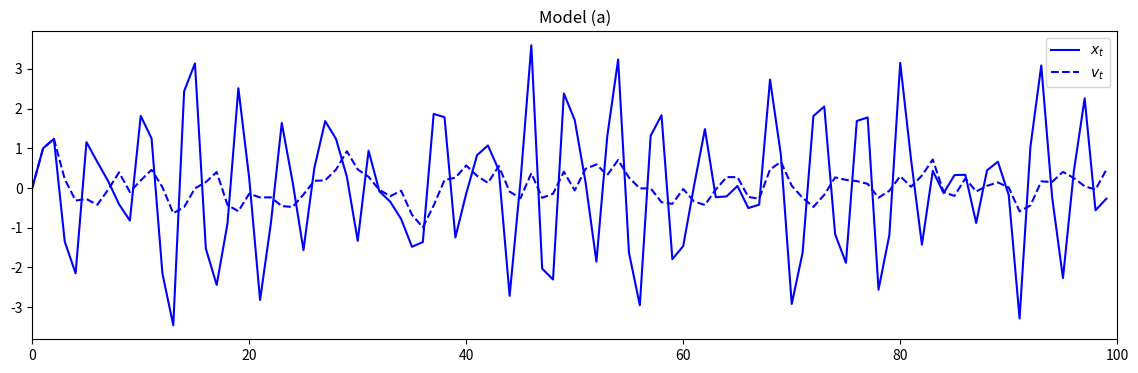

Write the Python code that produced this figure. (Note: this script raises an exception after producing the figure.)
#!/usr/bin/env python3
# -*- coding: utf-8 -*-
"""
Created on Sat Sep 30 21:54:54 2017

[redacted]
"""
import matplotlib.pyplot as plt
import numpy as np
pi = np.pi
# ============  Moving average filter  ===========
def maf(x):
    '''va_t = (xa_t + xa_{t-1} + xa{t-2} + t_{t-3})/4'''
    N = x.size
    v = np.zeros(N)
    v[:3] = x[:3]
    for i in range(3, N):
        v[i] = np.sum( x[i-3: i+1] )/4
    return v
# ============  Generate a Gaussioan white nosie  ============
mu, sigma = 0, 1 # mean and standard deviation
w = np.random.normal(mu, sigma, 100)
# ============  Genereate a signals  ============
t = np.arange(100)
xa = np.zeros(100)
# For model (a)
xa[:2] = t[:2]
# Autoregression xa_t = -0.9*xa_{t-2} + w_t
for i in range(2, 100):
    xa[i] = -0.9 * xa[i-2] + w[i]
# Moving average filter
va = maf(xa)
# For model (b)
xb = np.cos( 2*pi*t/4 )
vb = maf(xb)
# For model (c)
xc = xb + w
vc = maf(xc)
# ============  Plot  ===============
# (a)
fig, ax = plt.subplots(figsize=(14, 4))
ax.plot(xa, 'b-',  label='$x_t$')
ax.plot(va, 'b--', label='$v_t$')
ax.set_title('Model (a)')
plt.xlim([0, 100])
plt.legend()
plt.savefig('../figures/1_3a.eps', dpi=100)
plt.close()
# (b)
fig, ax = plt.subplots(figsize=(14, 4))
ax.plot(xb, 'b-',  label='$x_t$')
ax.plot(vb, 'b--', label='$v_t$')
ax.set_title('Model (b)')
plt.xlim([0, 100])
plt.legend()
plt.savefig('../figures/1_3b.eps', dpi=100)
plt.close()
# (c)
fig, ax = plt.subplots(figsize=(14, 4))
ax.plot(xc, 'b-',  label='$x_t$')
ax.plot(vc, 'b--', label='$v_t$')
ax.set_title('Model (c)')
plt.xlim([0, 100])
plt.legend()
plt.savefig('../figures/1_3c.eps', dpi=100)
plt.close()
# (c)
fig, ax = plt.subplots(figsize=(14, 4))
ax.plot(xa - xc, 'b-',  label='$x_t$')
ax.plot(va - vc, 'b--', label='$v_t$')
ax.set_title('Model (a) - (c)')
plt.xlim([0, 100])
plt.legend()
plt.savefig('../figures/1_3a_c.eps', dpi=100)
plt.close()
